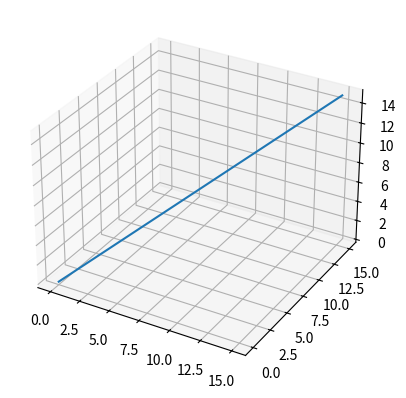

Source code (Python):

import numpy as np
import matplotlib.pyplot as plt
from mpl_toolkits.mplot3d import Axes3D

plt.ion()
fig = plt.figure()
ax = fig.add_subplot(111, projection='3d')

def refresh_plot():
    ax.cla()
    y = np.random.random([4,3])*10
    vectors = [[0,0,0], [10,10,10], [15,15,15]]

    coord = [[v[i] for v in vectors] for i, _ in enumerate(vectors[0])]

    ax.plot3D(coord[0], coord[1], coord[2])
    # ax.scatter(10,k,k)
    # ax.scatter(k,k,10)
    plt.draw()
    plt.pause(0.02)

refresh_plot()
refresh_plot()
refresh_plot()
print("soleil")